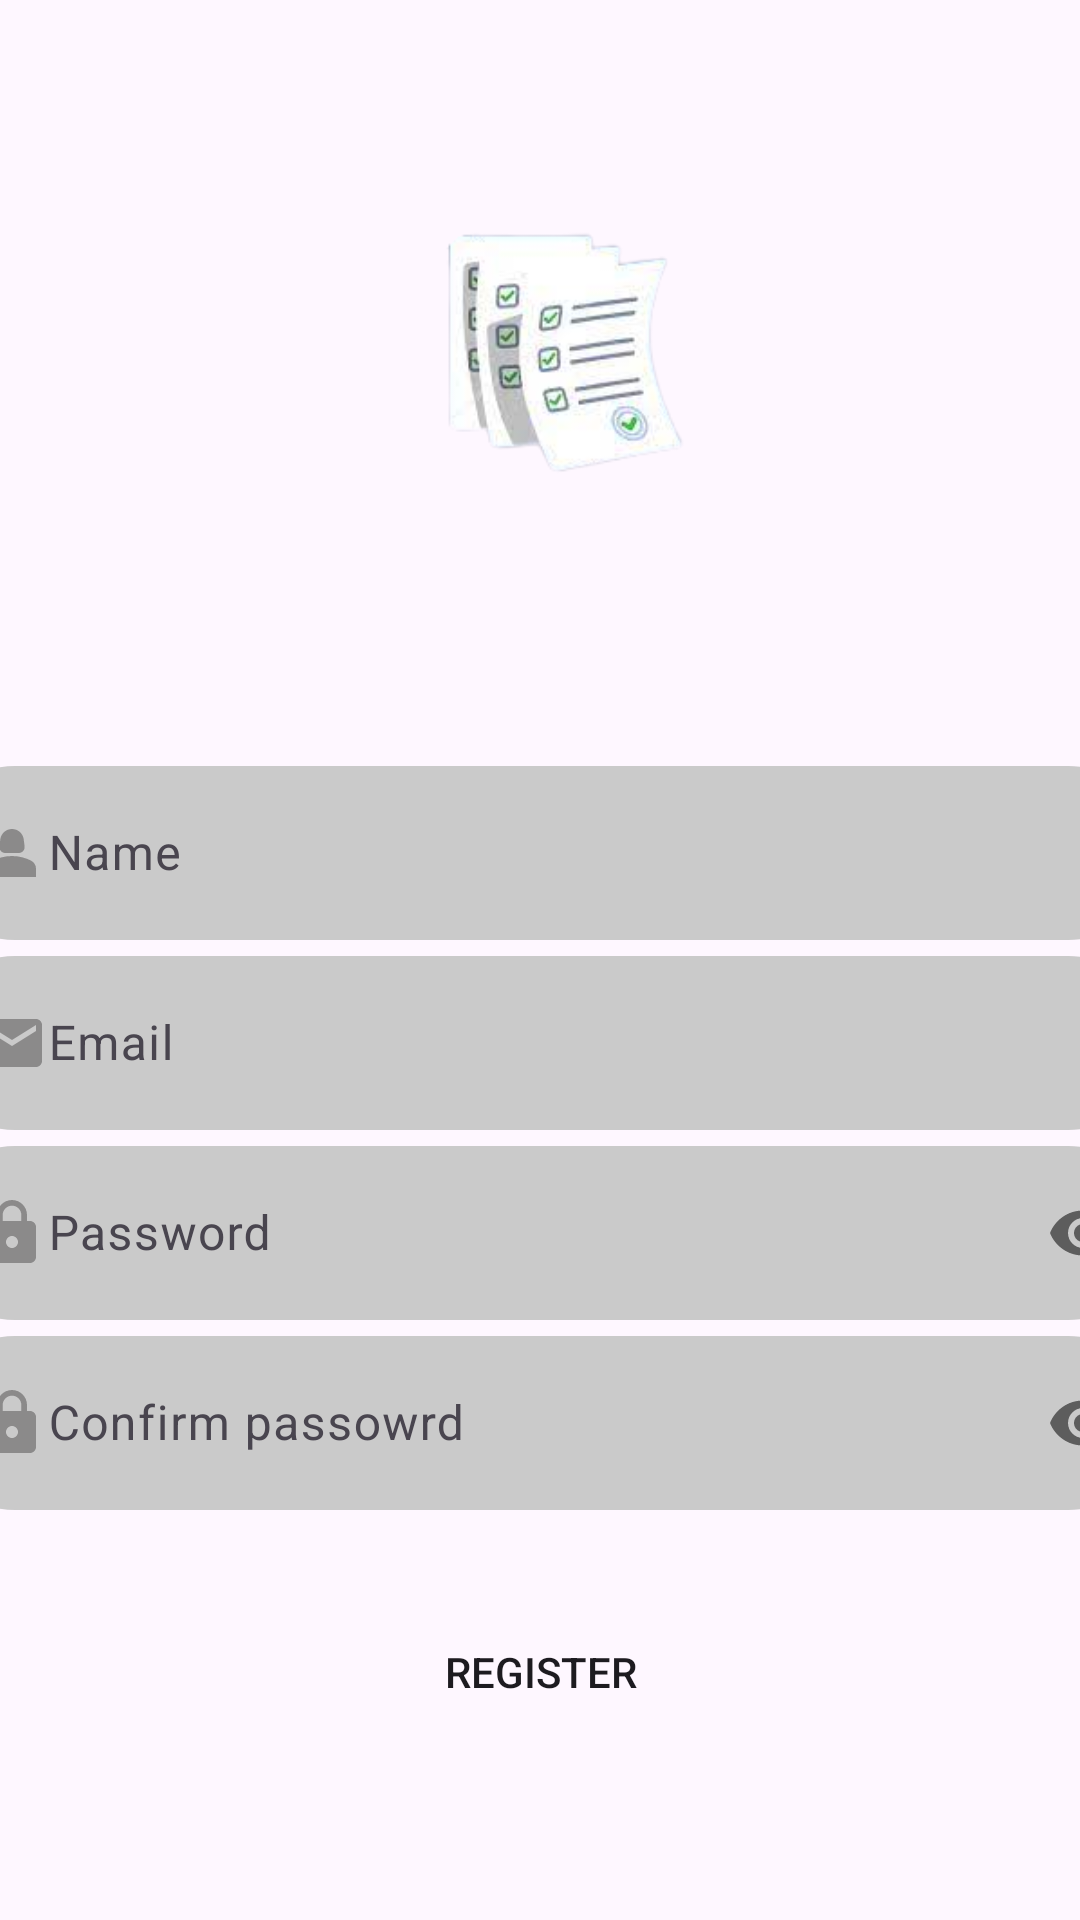

Produce the Android XML layout that renders to this screen, including the resource entries it uses.
<!-- AndroidManifest.xml: application theme Theme.CodeAlpha_Project_OnlineExamApplication -->
<!-- res/layout/activity_sign_up.xml -->
<?xml version="1.0" encoding="utf-8"?>
<androidx.constraintlayout.widget.ConstraintLayout xmlns:android="http://schemas.android.com/apk/res/android"
    xmlns:app="http://schemas.android.com/apk/res-auto"
    xmlns:tools="http://schemas.android.com/tools"
    android:layout_width="match_parent"
    android:layout_height="match_parent"
    tools:context=".Login">

    <RelativeLayout
        android:id="@+id/relativeLayout"
        android:layout_width="408dp"
        android:layout_height="249dp"
        android:layout_marginTop="1dp"
        android:background="@drawable/login_shape"
        app:layout_constraintEnd_toEndOf="parent"
        app:layout_constraintStart_toStartOf="parent"
        app:layout_constraintTop_toTopOf="parent">

        <ImageView
            android:id="@+id/imageView3"
            android:layout_width="209dp"
            android:layout_height="139dp"
            android:layout_alignParentStart="true"
            android:layout_alignParentTop="true"
            android:layout_centerHorizontal="true"
            android:layout_marginStart="103dp"
            android:layout_marginTop="46dp"
            app:srcCompat="@drawable/exam" />
    </RelativeLayout>

    <LinearLayout
        android:layout_width="409dp"
        android:layout_height="wrap_content"
        android:orientation="vertical"
        app:layout_constraintEnd_toEndOf="parent"
        app:layout_constraintHorizontal_bias="0.5"
        app:layout_constraintStart_toStartOf="parent"
        app:layout_constraintTop_toBottomOf="@+id/relativeLayout">

        <com.google.android.material.textfield.TextInputLayout
            android:layout_width="match_parent"
            android:layout_height="wrap_content">

            <EditText
                android:id="@+id/name"
                android:layout_width="match_parent"
                android:layout_height="wrap_content"
                android:background="@drawable/textshape"
                android:drawableStart="@drawable/baseline_person_2_24"
                android:ems="10"
                android:hint="Name"
                android:inputType="text" />
        </com.google.android.material.textfield.TextInputLayout>

        <com.google.android.material.textfield.TextInputLayout
            android:layout_width="match_parent"
            android:layout_height="wrap_content">

            <EditText
                android:id="@+id/email"
                android:layout_width="match_parent"
                android:layout_height="wrap_content"
                android:background="@drawable/textshape"
                android:drawableStart="@drawable/baseline_email_24"
                android:ems="10"
                android:hint="Email"
                android:inputType="textEmailAddress"
                android:textSize="16sp" />
        </com.google.android.material.textfield.TextInputLayout>

        <com.google.android.material.textfield.TextInputLayout
            android:layout_width="match_parent"
            android:layout_height="wrap_content"
            app:passwordToggleEnabled="true">

            <EditText
                android:id="@+id/password"
                android:layout_width="match_parent"
                android:layout_height="wrap_content"
                android:background="@drawable/textshape"
                android:drawableStart="@drawable/baseline_lock_24"
                android:ems="10"
                android:hint="Password"
                android:inputType="textPassword" />
        </com.google.android.material.textfield.TextInputLayout>

        <com.google.android.material.textfield.TextInputLayout
            android:layout_width="match_parent"
            android:layout_height="wrap_content"
            app:passwordToggleEnabled="true">

            <EditText
                android:id="@+id/Cpassword"
                android:layout_width="match_parent"
                android:layout_height="wrap_content"
                android:background="@drawable/textshape"
                android:drawableStart="@drawable/baseline_lock_24"
                android:ems="10"
                android:hint="Confirm passowrd"
                android:inputType="textPassword" />
        </com.google.android.material.textfield.TextInputLayout>

        <Button
            android:id="@+id/login"
            android:layout_width="match_parent"
            android:layout_height="wrap_content"
            android:layout_marginTop="30dp"
            android:text="REGISTER"
            android:background="@drawable/shape"/>

    </LinearLayout>

</androidx.constraintlayout.widget.ConstraintLayout>
<!-- resources referenced by this layout -->
<resources>
  <!-- drawable baseline_email_24 (drawable) -->
  <vector android:height="24dp" android:tint="#8B8A8A"
      android:viewportHeight="24" android:viewportWidth="24"
      android:width="24dp" xmlns:android="http://schemas.android.com/apk/res/android">
      <path android:fillColor="@android:color/white" android:pathData="M20,4L4,4c-1.1,0 -1.99,0.9 -1.99,2L2,18c0,1.1 0.9,2 2,2h16c1.1,0 2,-0.9 2,-2L22,6c0,-1.1 -0.9,-2 -2,-2zM20,8l-8,5 -8,-5L4,6l8,5 8,-5v2z"/>
  </vector>
  <!-- drawable baseline_lock_24 (drawable) -->
  <vector android:height="24dp" android:tint="#8B8A8A"
      android:viewportHeight="24" android:viewportWidth="24"
      android:width="24dp" xmlns:android="http://schemas.android.com/apk/res/android">
      <path android:fillColor="@android:color/white" android:pathData="M18,8h-1L17,6c0,-2.76 -2.24,-5 -5,-5S7,3.24 7,6v2L6,8c-1.1,0 -2,0.9 -2,2v10c0,1.1 0.9,2 2,2h12c1.1,0 2,-0.9 2,-2L20,10c0,-1.1 -0.9,-2 -2,-2zM12,17c-1.1,0 -2,-0.9 -2,-2s0.9,-2 2,-2 2,0.9 2,2 -0.9,2 -2,2zM15.1,8L8.9,8L8.9,6c0,-1.71 1.39,-3.1 3.1,-3.1 1.71,0 3.1,1.39 3.1,3.1v2z"/>
  </vector>
  <!-- drawable baseline_person_2_24 (drawable) -->
  <vector android:height="24dp" android:tint="#8B8A8A"
      android:viewportHeight="24" android:viewportWidth="24"
      android:width="24dp" xmlns:android="http://schemas.android.com/apk/res/android">
      <path android:fillColor="@android:color/white" android:pathData="M18.39,14.56C16.71,13.7 14.53,13 12,13c-2.53,0 -4.71,0.7 -6.39,1.56C4.61,15.07 4,16.1 4,17.22V20h16v-2.78C20,16.1 19.39,15.07 18.39,14.56z"/>
      <path android:fillColor="@android:color/white" android:pathData="M9.78,12h4.44c1.21,0 2.14,-1.06 1.98,-2.26l-0.32,-2.45C15.57,5.39 13.92,4 12,4S8.43,5.39 8.12,7.29L7.8,9.74C7.64,10.94 8.57,12 9.78,12z"/>
  </vector>
  <!-- drawable exam: jpg bitmap (drawable, 29376 bytes) -->
  <!-- drawable login_shape (drawable) -->
  <?xml version="1.0" encoding="utf-8"?>
  <shape xmlns:android="http://schemas.android.com/apk/res/android">
  <solid android:color="@color/purple"/>
      <corners android:bottomRightRadius="100dp" android:bottomLeftRadius="100dp"/>
  
  
  
  </shape>
  <!-- drawable shape (drawable) -->
  <?xml version="1.0" encoding="utf-8"?>
  <shape xmlns:android="http://schemas.android.com/apk/res/android"
       android:shape="rectangle">
  <solid android:color="@color/purple"/>
     <corners android:radius="10dp"/>
  </shape>
  <!-- drawable textshape (drawable) -->
  <?xml version="1.0" encoding="utf-8"?>
  <shape xmlns:android="http://schemas.android.com/apk/res/android">
  <solid android:color="#CACACA"/>
      <corners android:radius="50dp"/>
  </shape>
  <style name="Theme.CodeAlpha_Project_OnlineExamApplication" parent="Base.Theme.CodeAlpha_Project_OnlineExamApplication" />
  <style name="Base.Theme.CodeAlpha_Project_OnlineExamApplication" parent="Theme.Material3.DayNight.NoActionBar">
          
          
      </style>
</resources>
